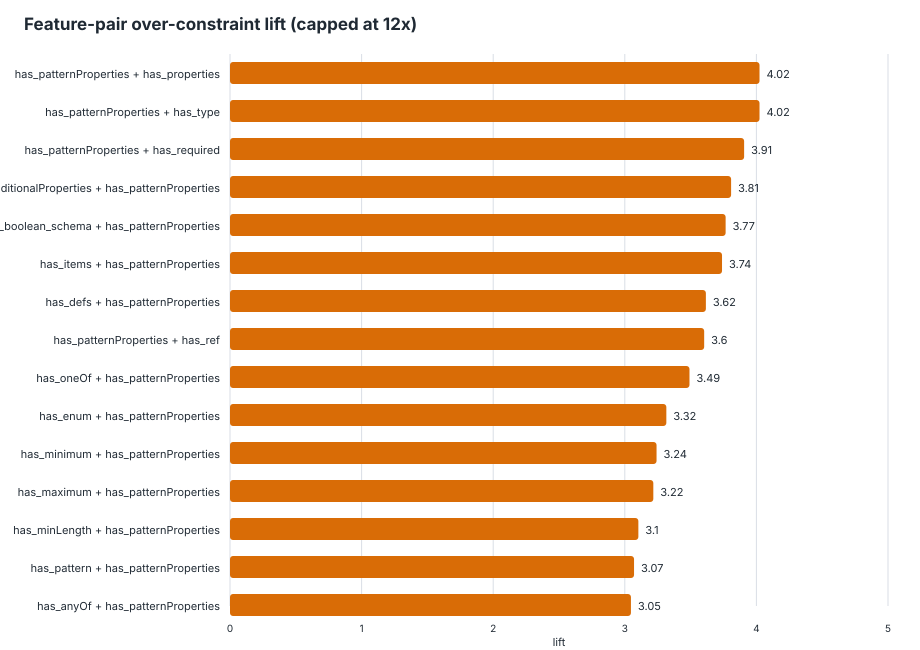

The table this chart was drawn from, first rows:
feature_pair, feature_a, feature_b, schemas_with_pair, schemas_without_pair, support, over_with_pair, over_without_pair, over_denominator_with, over_denominator_without, over_rate_with, over_rate_without, lift, delta, eligible_lift
has_patternProperties__AND__has_properti…, has_patternProperties, has_properties, 122, 766, 0.1374, 168, 264, 192, 1214, 0.875, 0.2175, 4.024, 0.6575, true
has_patternProperties__AND__has_type, has_patternProperties, has_type, 122, 766, 0.1374, 168, 264, 192, 1214, 0.875, 0.2175, 4.024, 0.6575, true
has_patternProperties__AND__has_required, has_patternProperties, has_required, 116, 772, 0.1306, 160, 272, 184, 1222, 0.8696, 0.2226, 3.907, 0.647, true
has_additionalProperties__AND__has_patte…, has_additionalProperties, has_patternProperties, 113, 775, 0.1273, 153, 279, 177, 1229, 0.8644, 0.227, 3.808, 0.6374, true
has_boolean_schema__AND__has_patternProp…, has_boolean_schema, has_patternProperties, 111, 777, 0.125, 150, 282, 174, 1232, 0.8621, 0.2289, 3.766, 0.6332, true
has_items__AND__has_patternProperties, has_items, has_patternProperties, 112, 776, 0.1261, 148, 284, 172, 1234, 0.8605, 0.2301, 3.739, 0.6303, true
has_defs__AND__has_patternProperties, has_defs, has_patternProperties, 92, 796, 0.1036, 135, 297, 157, 1249, 0.8599, 0.2378, 3.616, 0.6221, true
has_patternProperties__AND__has_ref, has_patternProperties, has_ref, 92, 796, 0.1036, 134, 298, 156, 1250, 0.859, 0.2384, 3.603, 0.6206, true
has_oneOf__AND__has_patternProperties, has_oneOf, has_patternProperties, 74, 814, 0.08333, 101, 331, 113, 1293, 0.8938, 0.256, 3.492, 0.6378, true
has_enum__AND__has_patternProperties, has_enum, has_patternProperties, 85, 803, 0.09572, 107, 325, 127, 1279, 0.8425, 0.2541, 3.316, 0.5884, true
has_minimum__AND__has_patternProperties, has_minimum, has_patternProperties, 51, 837, 0.05743, 73, 359, 83, 1323, 0.8795, 0.2714, 3.241, 0.6082, true
has_maximum__AND__has_patternProperties, has_maximum, has_patternProperties, 39, 849, 0.04392, 55, 377, 61, 1345, 0.9016, 0.2803, 3.217, 0.6213, true
has_minLength__AND__has_patternPropertie…, has_minLength, has_patternProperties, 39, 849, 0.04392, 46, 386, 52, 1354, 0.8846, 0.2851, 3.103, 0.5995, true
has_pattern__AND__has_patternProperties, has_pattern, has_patternProperties, 58, 830, 0.06532, 66, 366, 78, 1328, 0.8462, 0.2756, 3.07, 0.5706, true
has_anyOf__AND__has_patternProperties, has_anyOf, has_patternProperties, 57, 831, 0.06419, 81, 351, 99, 1307, 0.8182, 0.2686, 3.047, 0.5496, true
has_default__AND__has_patternProperties, has_default, has_patternProperties, 31, 857, 0.03491, 46, 386, 56, 1350, 0.8214, 0.2859, 2.873, 0.5355, true
has_minItems__AND__has_patternProperties, has_minItems, has_patternProperties, 28, 860, 0.03153, 36, 396, 46, 1360, 0.7826, 0.2912, 2.688, 0.4914, true
has_maximum__AND__has_oneOf, has_maximum, has_oneOf, 37, 851, 0.04167, 39, 393, 52, 1354, 0.75, 0.2903, 2.584, 0.4597, true
has_anyOf__AND__has_maximum, has_anyOf, has_maximum, 26, 862, 0.02928, 38, 394, 51, 1355, 0.7451, 0.2908, 2.562, 0.4543, true
has_anyOf__AND__has_minimum, has_anyOf, has_minimum, 45, 843, 0.05068, 60, 372, 84, 1322, 0.7143, 0.2814, 2.538, 0.4329, true
has_maximum__AND__has_minLength, has_maximum, has_minLength, 51, 837, 0.05743, 33, 399, 45, 1361, 0.7333, 0.2932, 2.501, 0.4402, true
has_minimum__AND__has_oneOf, has_minimum, has_oneOf, 60, 828, 0.06757, 63, 369, 93, 1313, 0.6774, 0.281, 2.41, 0.3964, true
has_maxLength__AND__has_patternPropertie…, has_maxLength, has_patternProperties, 23, 865, 0.0259, 15, 417, 21, 1385, 0.7143, 0.3011, 2.372, 0.4132, true
has_minLength__AND__has_oneOf, has_minLength, has_oneOf, 38, 850, 0.04279, 33, 399, 49, 1357, 0.6735, 0.294, 2.29, 0.3794, true
has_anyOf__AND__has_oneOf, has_anyOf, has_oneOf, 67, 821, 0.07545, 71, 361, 112, 1294, 0.6339, 0.279, 2.272, 0.3549, true
has_allOf__AND__has_minItems, has_allOf, has_minItems, 17, 871, 0.01914, 18, 414, 27, 1379, 0.6667, 0.3002, 2.221, 0.3664, true
has_allOf__AND__has_patternProperties, has_allOf, has_patternProperties, 22, 866, 0.02477, 23, 409, 35, 1371, 0.6571, 0.2983, 2.203, 0.3588, true
has_oneOf__AND__has_required, has_oneOf, has_required, 161, 727, 0.1813, 142, 290, 258, 1148, 0.5504, 0.2526, 2.179, 0.2978, true
has_additionalProperties__AND__has_oneOf, has_additionalProperties, has_oneOf, 141, 747, 0.1588, 124, 308, 221, 1185, 0.5611, 0.2599, 2.159, 0.3012, true
has_boolean_schema__AND__has_oneOf, has_boolean_schema, has_oneOf, 139, 749, 0.1565, 122, 310, 219, 1187, 0.5571, 0.2612, 2.133, 0.2959, true
has_oneOf__AND__has_ref, has_oneOf, has_ref, 137, 751, 0.1543, 127, 305, 230, 1176, 0.5522, 0.2594, 2.129, 0.2928, true
has_defs__AND__has_oneOf, has_defs, has_oneOf, 138, 750, 0.1554, 128, 304, 233, 1173, 0.5494, 0.2592, 2.12, 0.2902, true
has_oneOf__AND__has_properties, has_oneOf, has_properties, 173, 715, 0.1948, 146, 286, 277, 1129, 0.5271, 0.2533, 2.081, 0.2738, true
has_oneOf__AND__has_type, has_oneOf, has_type, 173, 715, 0.1948, 146, 286, 277, 1129, 0.5271, 0.2533, 2.081, 0.2738, true
has_defs__AND__has_minLength, has_defs, has_minLength, 51, 837, 0.05743, 52, 380, 87, 1319, 0.5977, 0.2881, 2.075, 0.3096, true
has_minLength__AND__has_ref, has_minLength, has_ref, 48, 840, 0.05405, 49, 383, 82, 1324, 0.5976, 0.2893, 2.066, 0.3083, true
has_items__AND__has_oneOf, has_items, has_oneOf, 167, 721, 0.1881, 138, 294, 265, 1141, 0.5208, 0.2577, 2.021, 0.2631, true
has_maximum__AND__has_pattern, has_maximum, has_pattern, 63, 825, 0.07095, 42, 390, 72, 1334, 0.5833, 0.2924, 1.995, 0.291, true
has_allOf__AND__has_minimum, has_allOf, has_minimum, 19, 869, 0.0214, 18, 414, 30, 1376, 0.6, 0.3009, 1.994, 0.2991, true
has_additionalProperties__AND__has_not, has_additionalProperties, has_not, 13, 875, 0.01464, 12, 420, 20, 1386, 0.6, 0.303, 1.98, 0.297, true
has_boolean_schema__AND__has_not, has_boolean_schema, has_not, 13, 875, 0.01464, 12, 420, 20, 1386, 0.6, 0.303, 1.98, 0.297, true
has_defs__AND__has_minimum, has_defs, has_minimum, 109, 779, 0.1227, 99, 333, 187, 1219, 0.5294, 0.2732, 1.938, 0.2562, true
has_minimum__AND__has_ref, has_minimum, has_ref, 105, 783, 0.1182, 96, 336, 181, 1225, 0.5304, 0.2743, 1.934, 0.2561, true
has_additionalProperties__AND__has_minLe…, has_additionalProperties, has_minLength, 98, 790, 0.1104, 65, 367, 121, 1285, 0.5372, 0.2856, 1.881, 0.2516, true
has_enum__AND__has_oneOf, has_enum, has_oneOf, 124, 764, 0.1396, 96, 336, 187, 1219, 0.5134, 0.2756, 1.862, 0.2377, true
has_minLength__AND__has_minimum, has_minLength, has_minimum, 69, 819, 0.0777, 41, 391, 75, 1331, 0.5467, 0.2938, 1.861, 0.2529, true
has_boolean_schema__AND__has_minLength, has_boolean_schema, has_minLength, 97, 791, 0.1092, 63, 369, 119, 1287, 0.5294, 0.2867, 1.846, 0.2427, true
has_defs__AND__has_maximum, has_defs, has_maximum, 68, 820, 0.07658, 62, 370, 118, 1288, 0.5254, 0.2873, 1.829, 0.2382, true
has_anyOf__AND__has_defs, has_anyOf, has_defs, 151, 737, 0.17, 122, 310, 249, 1157, 0.49, 0.2679, 1.829, 0.222, true
has_anyOf__AND__has_ref, has_anyOf, has_ref, 152, 736, 0.1712, 122, 310, 251, 1155, 0.4861, 0.2684, 1.811, 0.2177, true
has_maximum__AND__has_ref, has_maximum, has_ref, 65, 823, 0.0732, 59, 373, 114, 1292, 0.5175, 0.2887, 1.793, 0.2288, true
has_defs__AND__has_required, has_defs, has_required, 317, 571, 0.357, 220, 212, 521, 885, 0.4223, 0.2395, 1.763, 0.1827, true
has_additionalProperties__AND__has_minPr…, has_additionalProperties, has_minProperties, 22, 866, 0.02477, 19, 413, 36, 1370, 0.5278, 0.3015, 1.751, 0.2263, true
has_boolean_schema__AND__has_minProperti…, has_boolean_schema, has_minProperties, 22, 866, 0.02477, 19, 413, 36, 1370, 0.5278, 0.3015, 1.751, 0.2263, true
has_allOf__AND__has_anyOf, has_allOf, has_anyOf, 24, 864, 0.02703, 20, 412, 38, 1368, 0.5263, 0.3012, 1.748, 0.2251, true
has_items__AND__has_minProperties, has_items, has_minProperties, 24, 864, 0.02703, 21, 411, 40, 1366, 0.525, 0.3009, 1.745, 0.2241, true
has_minProperties__AND__has_properties, has_minProperties, has_properties, 24, 864, 0.02703, 21, 411, 40, 1366, 0.525, 0.3009, 1.745, 0.2241, true
has_minProperties__AND__has_required, has_minProperties, has_required, 24, 864, 0.02703, 21, 411, 40, 1366, 0.525, 0.3009, 1.745, 0.2241, true
has_minProperties__AND__has_type, has_minProperties, has_type, 24, 864, 0.02703, 21, 411, 40, 1366, 0.525, 0.3009, 1.745, 0.2241, true
has_minItems__AND__has_oneOf, has_minItems, has_oneOf, 57, 831, 0.06419, 46, 386, 90, 1316, 0.5111, 0.2933, 1.743, 0.2178, true
... 345 more rows
